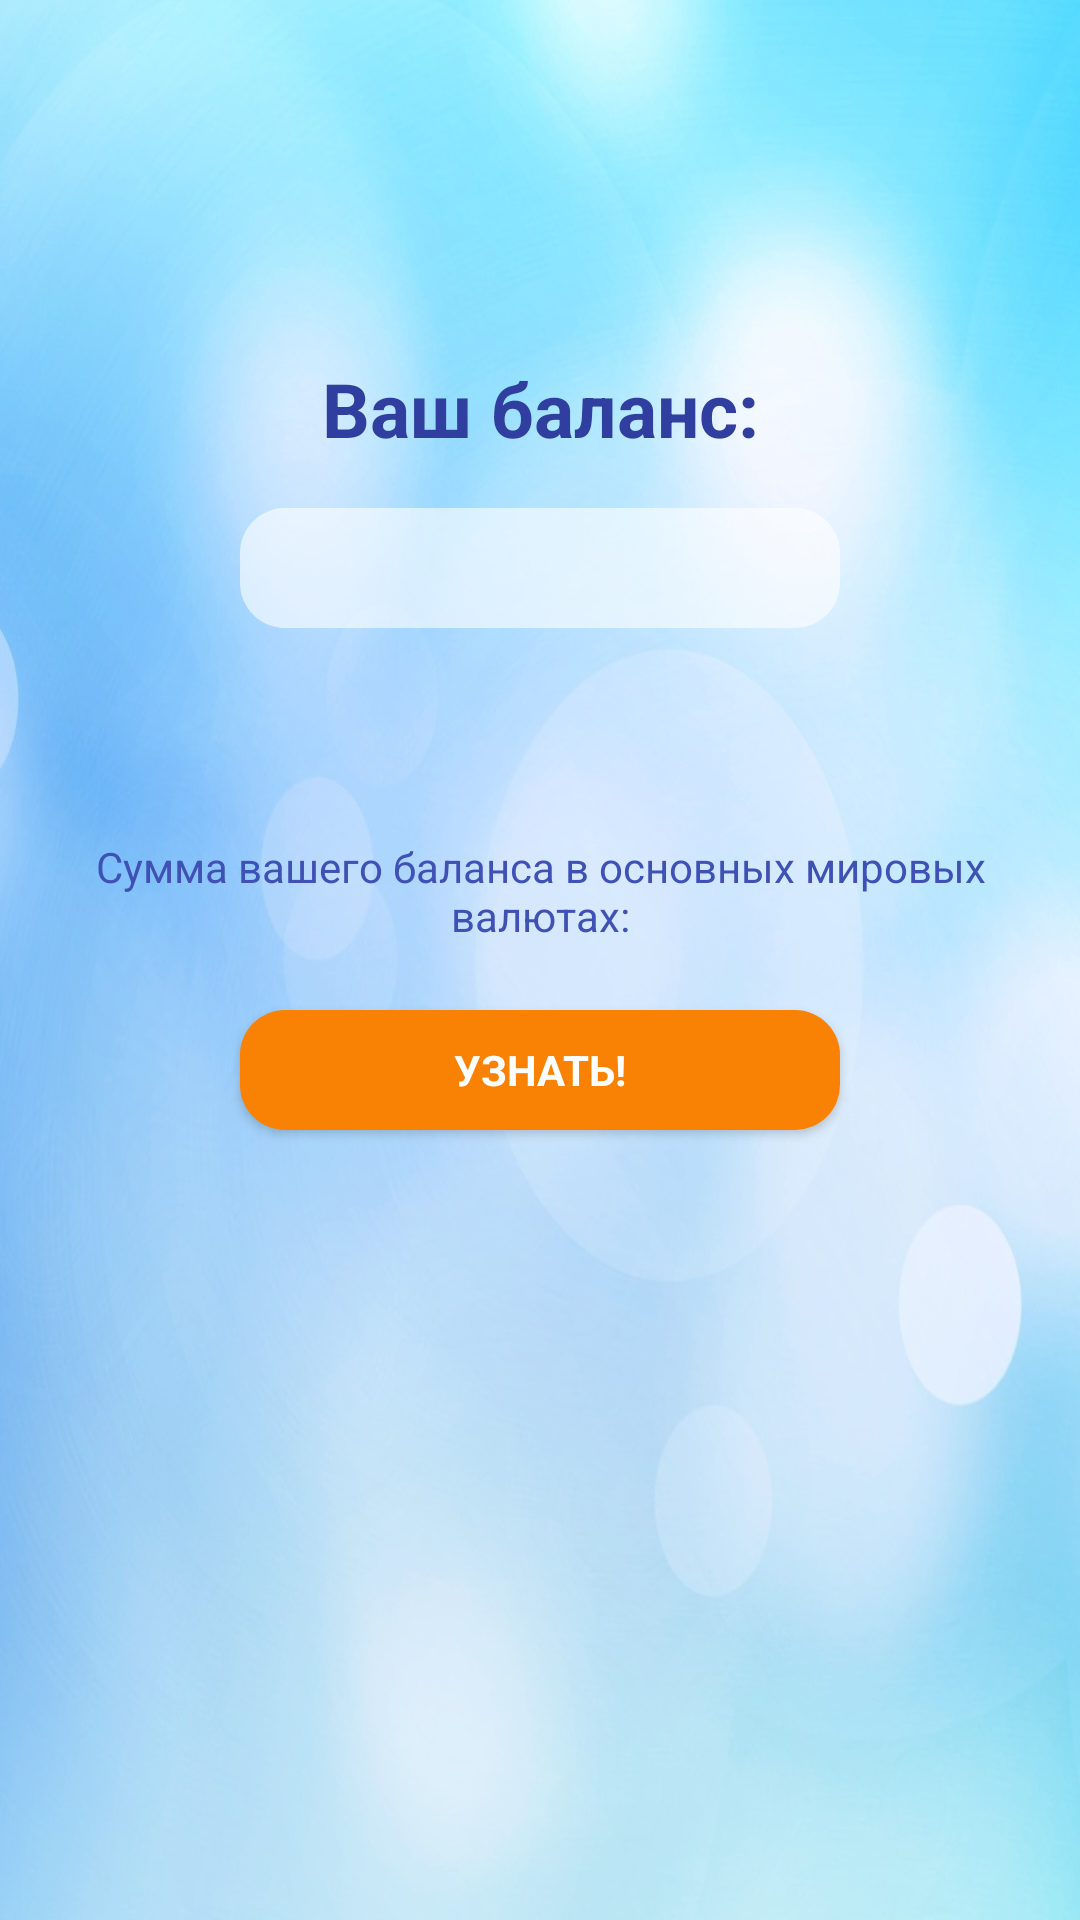

Android layout source for this screen:
<!-- AndroidManifest.xml: application theme AppTheme -->
<!-- res/layout/activity_check_balance.xml -->
<?xml version="1.0" encoding="utf-8"?>
<android.support.constraint.ConstraintLayout xmlns:android="http://schemas.android.com/apk/res/android"
    xmlns:app="http://schemas.android.com/apk/res-auto"
    xmlns:tools="http://schemas.android.com/tools"
    android:layout_width="match_parent"
    android:layout_height="match_parent"
    android:background="@drawable/back"
    tools:context="com.shinystar91.ZECMaker.CheckBalanceActivity">

    <TextView
        android:id="@+id/BigPrint"
        android:layout_width="wrap_content"
        android:layout_height="34dp"
        android:gravity="center_horizontal"
        android:text="@string/Balance"
        android:textColor="@color/colorPrimaryDark"
        android:textSize="25sp"
        android:textStyle="bold"
        android:typeface="sans"
        app:layout_constraintBottom_toBottomOf="parent"
        app:layout_constraintEnd_toEndOf="parent"
        app:layout_constraintLeft_toLeftOf="parent"
        app:layout_constraintRight_toRightOf="parent"
        app:layout_constraintStart_toStartOf="parent"
        app:layout_constraintTop_toTopOf="parent"
        app:layout_constraintVertical_bias="0.197" />


    <TextView
        android:id="@+id/TextBalance"
        android:layout_width="200dp"
        android:layout_height="40dp"
        android:background="@drawable/buttonshape3"
        android:layout_marginTop="16dp"
        android:gravity="center_horizontal"
        android:textColor="@color/green"
        android:textSize="18sp"
        android:textStyle="bold"
        android:typeface="sans"
        android:paddingTop="7dp"
        app:layout_constraintEnd_toEndOf="parent"
        app:layout_constraintHorizontal_bias=".5"
        app:layout_constraintStart_toStartOf="parent"
        app:layout_constraintTop_toBottomOf="@id/BigPrint" />

    <TextView
        android:id="@+id/BalanceInOther"
        android:layout_width="wrap_content"
        android:layout_height="wrap_content"
        android:layout_marginTop="64dp"
        android:gravity="center"
        android:padding="6dp"
        android:text="@string/Other_Text"
        android:textColor="@color/colorPrimary"
        android:textStyle="normal"
        android:typeface="sans"
        android:textSize="14sp"
        app:layout_constraintRight_toRightOf="parent"
        app:layout_constraintStart_toStartOf="parent"
        app:layout_constraintTop_toBottomOf="@id/TextBalance" />

    <Button
        android:id="@+id/KnowBtn"
        android:layout_width="200dp"
        android:layout_height="40dp"
        android:layout_marginTop="16dp"
        android:background="@drawable/buttonshape"
        android:onClick="TodayRate"
        android:text="@string/Convert_Btn"
        android:textColor="@color/white"
        android:typeface="sans"
        android:textStyle="bold"
        app:layout_constraintHorizontal_bias="0.5"
        app:layout_constraintLeft_toLeftOf="parent"
        app:layout_constraintRight_toRightOf="parent"
        app:layout_constraintTop_toBottomOf="@id/BalanceInOther" />

    <com.google.android.gms.ads.AdView xmlns:ads="http://schemas.android.com/apk/res-auto"
        android:id="@+id/AdBalance"
        android:layout_width="wrap_content"
        android:layout_height="wrap_content"
        ads:adSize="SMART_BANNER"
        ads:adUnitId="@string/adUnitId"
        app:layout_constraintBottom_toTopOf="parent"
        app:layout_constraintLeft_toLeftOf="parent"
        app:layout_constraintRight_toRightOf="parent" />

    <android.support.constraint.Guideline
        android:id="@+id/guideline4"
        android:layout_width="wrap_content"
        android:layout_height="wrap_content"
        android:orientation="vertical"
        app:layout_constraintGuide_begin="395dp" />

</android.support.constraint.ConstraintLayout>
<!-- resources referenced by this layout -->
<resources>
  <color name="colorPrimary">#3F51B5</color>
  <color name="colorPrimaryDark">#303F9F</color>
  <color name="green">#008000</color>
  <color name="white">#ffffff</color>
  <!-- drawable back: png bitmap (drawable, 629640 bytes) -->
  <!-- drawable buttonshape (drawable) -->
  <?xml version="1.0" encoding="utf-8"?>
  <shape xmlns:android="http://schemas.android.com/apk/res/android" android:shape="rectangle" >
      <corners
          android:radius="15dp"
          />
      <solid
          android:color="@color/red_light"
          />
      <padding
          android:left="0dp"
          android:top="0dp"
          android:right="0dp"
          android:bottom="0dp"
          />
     
      
          />
  </shape>
  <!-- drawable buttonshape3 (drawable) -->
  <?xml version="1.0" encoding="utf-8"?>
  <shape xmlns:android="http://schemas.android.com/apk/res/android" android:shape="rectangle" >
      <corners
          android:radius="15dp"
          />
      <solid
          android:color="@color/white_transp"
          />
      <padding
          android:left="0dp"
          android:top="0dp"
          android:right="0dp"
          android:bottom="0dp"
          />
     
      
  </shape>
  <string name="Balance">Ваш баланс:</string>
  <string name="Convert_Btn">Узнать!</string>
  <string name="Other_Text">Сумма вашего баланса в основных мировых валютах: </string>
  <string name="adUnitId" translatable="false">ca-app-pub-7985661347006943/8503528407</string>
  <style name="AppTheme" parent="Theme.AppCompat.Light.DarkActionBar">
          
          <item name="colorPrimary">@color/colorPrimaryDark</item>
          <item name="colorPrimaryDark">@color/colorPrimary</item>
          <item name="colorAccent">@color/red_light</item>
      </style>
  <color name="red_light">#f98204</color>
  <color name="white_transp">#98ffffff</color>
</resources>
